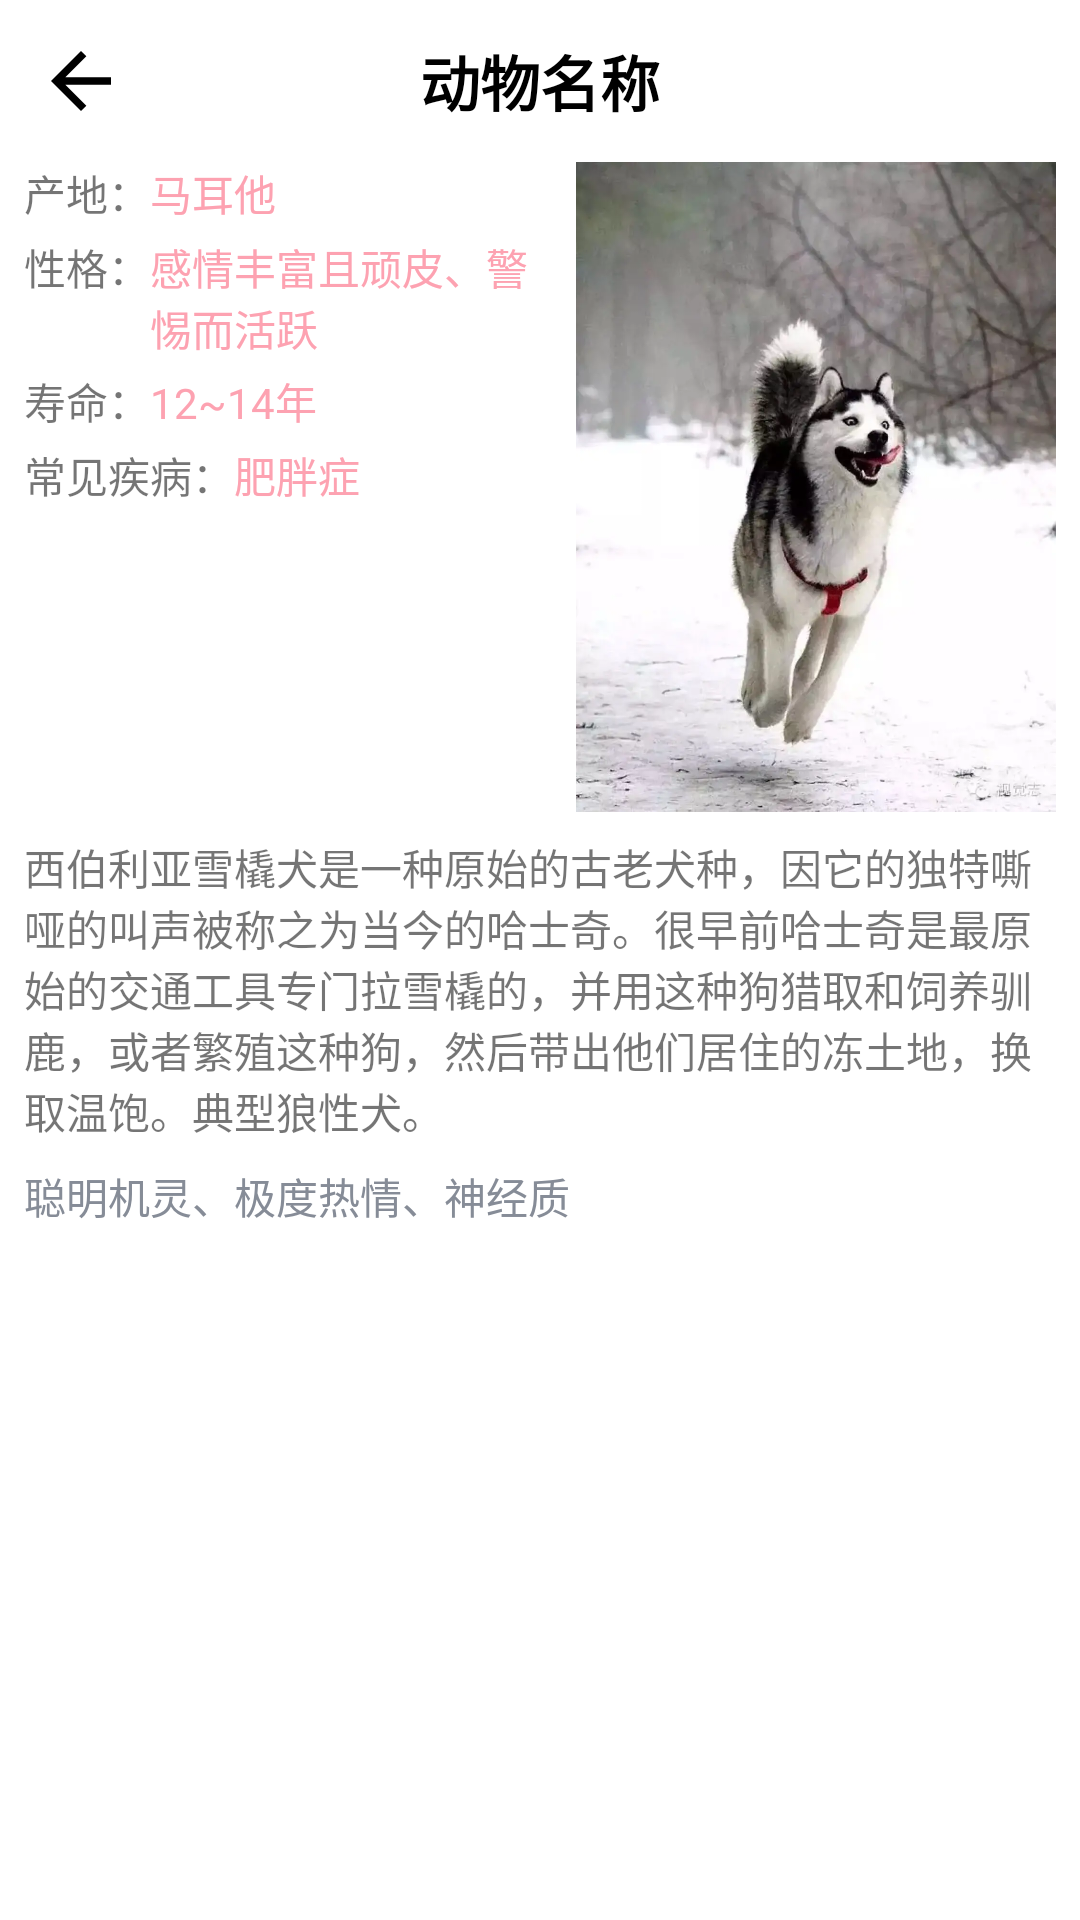

The Android layout XML behind this screen, and the referenced resources:
<!-- AndroidManifest.xml: application theme Theme.AnimalHome -->
<!-- res/layout/activity_animal_species.xml -->
<?xml version="1.0" encoding="utf-8"?>
<LinearLayout xmlns:android="http://schemas.android.com/apk/res/android"
    android:layout_width="match_parent"
    android:layout_height="match_parent"
    android:orientation="vertical">

    <RelativeLayout
        android:id="@+id/title_bar"
        android:layout_width="match_parent"
        android:layout_height="54dp">
        
        <androidx.appcompat.widget.AppCompatImageView
            android:id="@+id/iv_back"
            android:layout_width="54dp"
            android:layout_height="54dp"
            android:layout_alignParentStart="true"
            android:gravity="center"
            android:padding="12dp"
            android:src="@drawable/ic_back"
            android:tint="@color/black" />

        <TextView
            android:id="@+id/tv_main_title"
            android:layout_width="wrap_content"
            android:layout_height="wrap_content"
            android:layout_centerInParent="true"
            android:text="动物名称"
            android:textColor="@color/black"
            android:textSize="20sp"
            android:textStyle="bold" />
    </RelativeLayout>

    <androidx.core.widget.NestedScrollView
        android:layout_width="match_parent"
        android:layout_height="match_parent">

        <LinearLayout
            android:layout_width="match_parent"
            android:layout_height="wrap_content"
            android:orientation="vertical">

            <LinearLayout
                android:layout_width="match_parent"
                android:layout_marginStart="8dp"
                android:layout_marginEnd="8dp"
                android:layout_height="wrap_content">

                <LinearLayout
                    android:layout_width="0dp"
                    android:layout_weight="1"
                    android:layout_marginEnd="8dp"
                    android:layout_height="wrap_content"
                    android:orientation="vertical">

                    <LinearLayout
                        android:layout_width="wrap_content"
                        android:layout_height="wrap_content">

                        <TextView
                            android:layout_width="wrap_content"
                            android:layout_height="wrap_content"
                            android:text="产地：" />

                        <TextView
                            android:id="@+id/tv_nation"
                            android:layout_width="wrap_content"
                            android:layout_height="wrap_content"
                            android:text="马耳他"
                            android:textColor="@color/main" />

                    </LinearLayout>

                    <LinearLayout
                        android:layout_width="wrap_content"
                        android:layout_height="wrap_content"
                        android:layout_marginTop="4dp">

                        <TextView
                            android:layout_width="wrap_content"
                            android:layout_height="wrap_content"
                            android:text="性格：" />

                        <TextView
                            android:id="@+id/tv_character"
                            android:layout_width="wrap_content"
                            android:layout_height="wrap_content"
                            android:text="感情丰富且顽皮、警惕而活跃"
                            android:textColor="@color/main" />

                    </LinearLayout>

                    <LinearLayout
                        android:layout_width="wrap_content"
                        android:layout_height="wrap_content"
                        android:layout_marginTop="4dp">

                        <TextView
                            android:layout_width="wrap_content"
                            android:layout_height="wrap_content"
                            android:text="寿命：" />

                        <TextView
                            android:id="@+id/tv_life"
                            android:layout_width="wrap_content"
                            android:layout_height="wrap_content"
                            android:text="12~14年"
                            android:textColor="@color/main" />

                    </LinearLayout>

                    <LinearLayout
                        android:layout_width="wrap_content"
                        android:layout_height="wrap_content"
                        android:layout_marginTop="4dp">

                        <TextView
                            android:layout_width="wrap_content"
                            android:layout_height="wrap_content"
                            android:text="常见疾病：" />

                        <TextView
                            android:id="@+id/tv_disease"
                            android:layout_width="wrap_content"
                            android:layout_height="wrap_content"
                            android:text="肥胖症"
                            android:textColor="@color/main" />

                    </LinearLayout>

                </LinearLayout>

                <androidx.appcompat.widget.AppCompatImageView
                    android:id="@+id/iv_animal"
                    android:layout_width="160dp"
                    android:layout_height="wrap_content"
                    android:adjustViewBounds="true"
                    android:src="@drawable/ic_animal_ex" />

            </LinearLayout>

            <TextView
                android:id="@+id/tv_desc"
                android:layout_width="wrap_content"
                android:layout_height="wrap_content"
                android:layout_margin="8dp"
                android:text="西伯利亚雪橇犬是一种原始的古老犬种，因它的独特嘶哑的叫声被称之为当今的哈士奇。很早前哈士奇是最原始的交通工具专门拉雪橇的，并用这种狗猎取和饲养驯鹿，或者繁殖这种狗，然后带出他们居住的冻土地，换取温饱。典型狼性犬。" />

            <TextView
                android:id="@+id/tv_feature"
                android:layout_width="wrap_content"
                android:layout_height="wrap_content"
                android:layout_marginStart="8dp"
                android:layout_marginEnd="8dp"
                android:layout_marginBottom="8dp"
                android:text="聪明机灵、极度热情、神经质"
                android:textColor="#868c97" />

        </LinearLayout>

    </androidx.core.widget.NestedScrollView>

</LinearLayout>
<!-- resources referenced by this layout -->
<resources>
  <color name="black">#FF000000</color>
  <color name="main">#fda2b1</color>
  <!-- drawable ic_animal_ex: png bitmap (drawable-xxhdpi, 1041136 bytes) -->
  <!-- drawable ic_back (drawable) -->
  <vector xmlns:android="http://schemas.android.com/apk/res/android"
      android:width="24dp"
      android:height="24dp"
      android:viewportWidth="960"
      android:viewportHeight="960">
    <path
        android:fillColor="@android:color/white"
        android:pathData="M313,520L537,744L480,800L160,480L480,160L537,216L313,440L800,440L800,520L313,520Z"/>
  </vector>
  <style name="Theme.AnimalHome" parent="Base.Theme.AnimalHome" />
  <style name="Base.Theme.AnimalHome" parent="Theme.MaterialComponents.DayNight.NoActionBar">
          <item name="android:windowLightStatusBar">true</item>
          
          <item name="colorPrimary">#faf7f2</item>
          
          <item name="android:statusBarColor">@color/main</item>
          
          <item name="colorControlActivated">@color/main</item>
      </style>
</resources>
